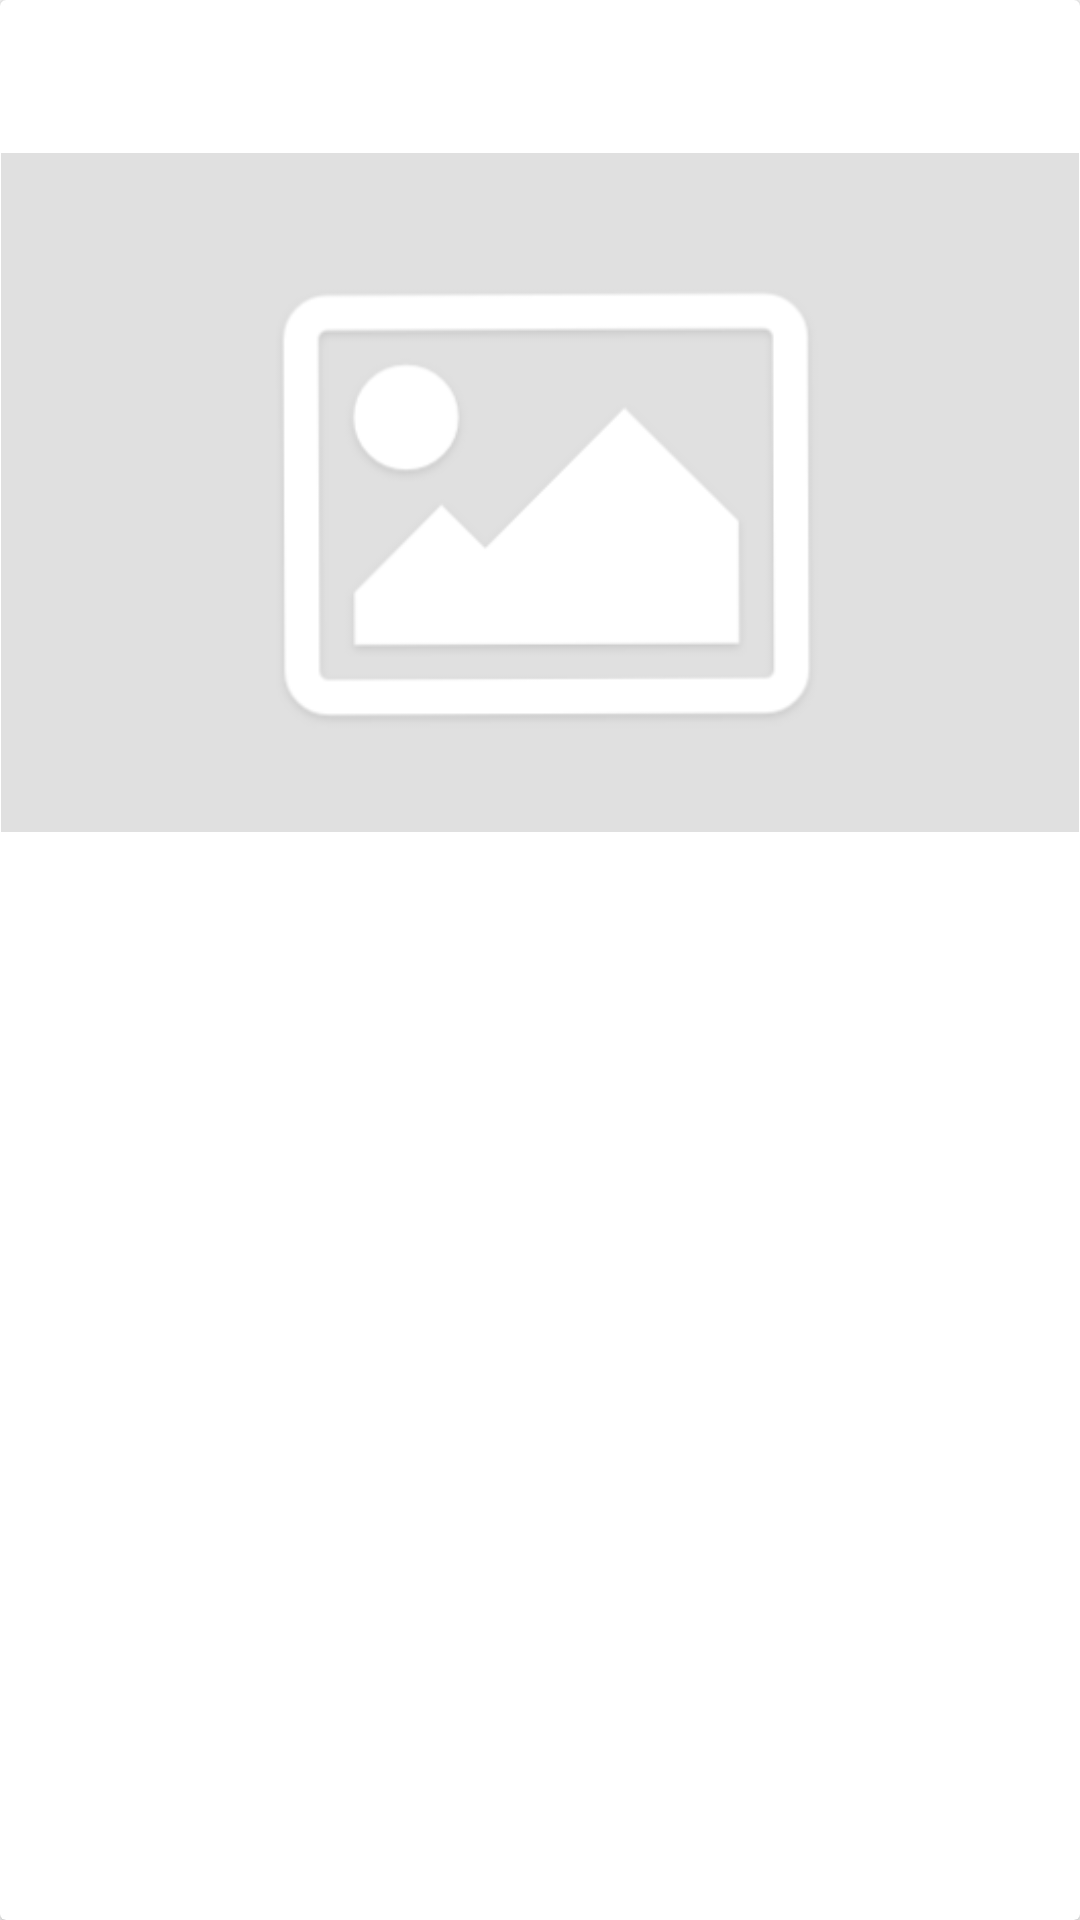

Layout XML and referenced resources for this Android screen:
<!-- AndroidManifest.xml: application theme AppTheme -->
<!-- res/layout/news_list_item.xml -->
<?xml version="1.0" encoding="utf-8"?>

<android.support.v7.widget.CardView xmlns:android="http://schemas.android.com/apk/res/android"
    android:layout_width="match_parent"
    android:layout_height="wrap_content"
    android:layout_margin="@dimen/news_list_item_card_margin">

    <RelativeLayout
        android:layout_width="match_parent"
        android:layout_height="match_parent"
        android:orientation="vertical">


        <TextView
            android:id="@+id/news_title"
            style="@style/NewsTitleTheme"
            android:layout_width="match_parent"
            android:layout_height="wrap_content"
            android:layout_toLeftOf="@+id/favorite"/>

        <ImageView
            android:id="@+id/favorite"
            android:layout_width="wrap_content"
            android:layout_height="wrap_content"
            android:layout_alignParentRight="true"
            android:layout_above="@+id/news_image"
            android:layout_margin="@dimen/fav_margin"
            android:src="@drawable/baseline_favorite_border_black_18"/>

        <ImageView
            android:id="@+id/news_image"
            android:layout_width="match_parent"
            android:layout_height="wrap_content"
            android:contentDescription="@string/news_image"
            android:adjustViewBounds="true"
            android:layout_below="@+id/news_title"
            android:src="@drawable/placeholder"
            android:paddingBottom="@dimen/news_list_item_image_padding"
            android:paddingTop="@dimen/news_list_item_image_padding" />

    </RelativeLayout>

</android.support.v7.widget.CardView>
<!-- resources referenced by this layout -->
<resources>
  <dimen name="fav_margin">4dp</dimen>
  <dimen name="news_list_item_card_margin">8dp</dimen>
  <dimen name="news_list_item_image_padding">8dp</dimen>
  <!-- drawable placeholder: png bitmap (drawable, 7608 bytes) -->
  <string name="news_image">News Image</string>
  <style name="NewsTitleTheme">
          <item name="android:textSize">20sp</item>
          <item name="android:textStyle">bold</item>
          <item name="android:padding">8dp</item>
      </style>
  <style name="AppTheme" parent="Theme.AppCompat.Light.NoActionBar">
          
          <item name="colorPrimary">@color/colorPrimary</item>
          <item name="colorPrimaryDark">@color/colorPrimaryDark</item>
          <item name="colorAccent">@color/colorAccent</item>
      </style>
  <!-- not gathered from this repository: default colours our renderer supplied (Android Studio template values) -->
  <color name="colorPrimary">#FF6200EE</color>
  <color name="colorPrimaryDark">#FF3700B3</color>
  <color name="colorAccent">#FF03DAC5</color>
</resources>
